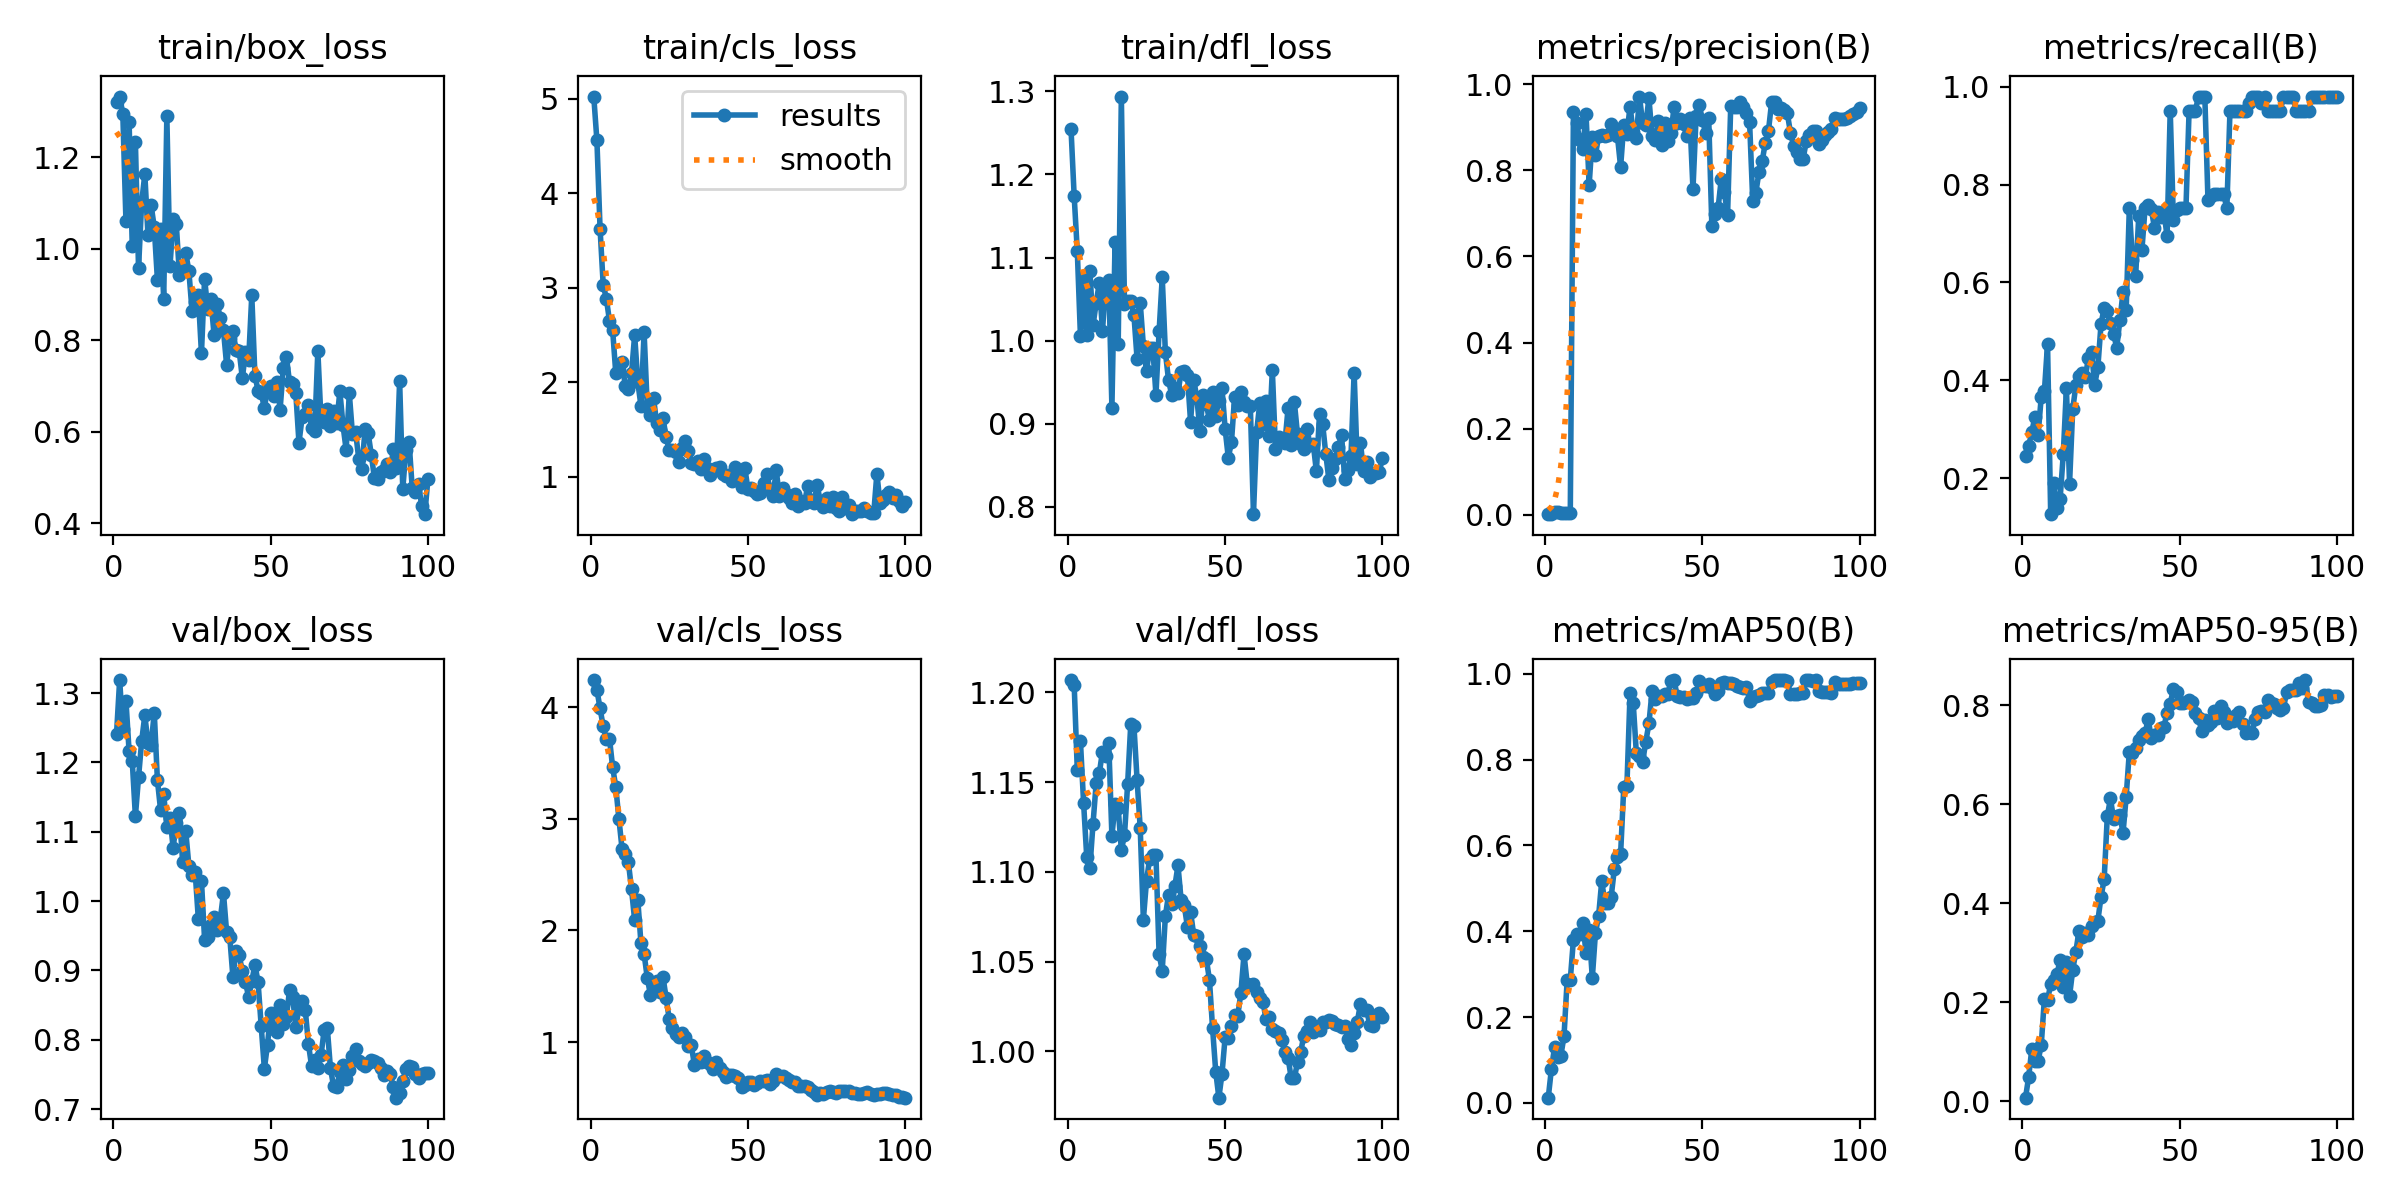

The file beside this chart, header and first rows:
epoch, time, train/box_loss, train/cls_loss, train/dfl_loss, metrics/precision(B), metrics/recall(B), metrics/mAP50(B), metrics/mAP50-95(B), val/box_loss, val/cls_loss, val/dfl_loss, lr/pg0, lr/pg1, lr/pg2
1, 7.119, 1.32, 5.021, 1.255, 0.00148, 0.2457, 0.01201, 0.00718, 1.241, 4.241, 1.207, 7e-05, 7e-05, 7e-05
2, 10.26, 1.332, 4.556, 1.174, 0.00303, 0.2657, 0.0789, 0.04896, 1.319, 4.154, 1.204, 0.0001485, 0.0001485, 0.0001485
3, 12.98, 1.295, 3.624, 1.107, 0.00551, 0.2943, 0.1296, 0.1056, 1.248, 3.988, 1.157, 0.0002254, 0.0002254, 0.0002254
4, 15.58, 1.06, 3.029, 1.005, 0.00731, 0.3257, 0.1062, 0.08046, 1.289, 3.826, 1.173, 0.0003008, 0.0003008, 0.0003008
5, 18.25, 1.277, 2.883, 1.077, 0.00453, 0.2886, 0.1098, 0.08175, 1.216, 3.712, 1.138, 0.0003746, 0.0003746, 0.0003746
6, 20.53, 1.005, 2.647, 1.007, 0.00463, 0.3657, 0.155, 0.1133, 1.202, 3.717, 1.108, 0.0004467, 0.0004467, 0.0004467
7, 22.98, 1.234, 2.55, 1.084, 0.00477, 0.3771, 0.2856, 0.2071, 1.122, 3.461, 1.102, 0.0005173, 0.0005173, 0.0005173
8, 25.78, 0.9565, 2.092, 1.018, 0.00501, 0.4743, 0.287, 0.2043, 1.179, 3.284, 1.127, 0.0005863, 0.0005863, 0.0005863
9, 28.56, 1.101, 2.126, 1.045, 0.9346, 0.1261, 0.3806, 0.2366, 1.231, 2.996, 1.15, 0.0006538, 0.0006538, 0.0006538
10, 31.42, 1.163, 2.211, 1.07, 0.91, 0.1907, 0.3938, 0.2441, 1.268, 2.728, 1.155, 0.0007196, 0.0007196, 0.0007196
11, 33.6, 1.029, 1.963, 1.012, 0.8712, 0.1377, 0.3945, 0.2565, 1.228, 2.685, 1.167, 0.0007839, 0.0007839, 0.0007839
12, 36.1, 1.095, 1.929, 1.067, 0.8502, 0.1577, 0.4188, 0.2855, 1.225, 2.611, 1.164, 0.0008465, 0.0008465, 0.0008465
13, 38.25, 1.046, 2.091, 1.073, 0.9312, 0.2485, 0.3496, 0.2312, 1.272, 2.368, 1.172, 0.0008812, 0.0008812, 0.0008812
14, 40.66, 0.932, 2.498, 0.9194, 0.7664, 0.3834, 0.402, 0.2816, 1.175, 2.09, 1.12, 0.0008713, 0.0008713, 0.0008713
15, 42.78, 1.042, 1.998, 1.119, 0.8761, 0.1886, 0.2912, 0.2127, 1.132, 2.272, 1.138, 0.0008614, 0.0008614, 0.0008614
16, 45.07, 0.8901, 1.749, 0.9962, 0.8355, 0.3403, 0.3959, 0.2647, 1.154, 1.885, 1.135, 0.0008515, 0.0008515, 0.0008515
17, 47.31, 1.289, 2.527, 1.294, 0.8788, 0.3894, 0.4353, 0.3019, 1.107, 1.789, 1.112, 0.0008416, 0.0008416, 0.0008416
18, 49.73, 0.9615, 1.74, 1.044, 0.883, 0.4078, 0.5173, 0.3444, 1.121, 1.577, 1.12, 0.0008317, 0.0008317, 0.0008317
19, 52.06, 1.064, 1.651, 1.048, 0.88, 0.4151, 0.4653, 0.3314, 1.077, 1.425, 1.149, 0.0008218, 0.0008218, 0.0008218
20, 54.21, 1.053, 1.832, 1.047, 0.8813, 0.4062, 0.4663, 0.3407, 1.113, 1.533, 1.183, 0.0008119, 0.0008119, 0.0008119
21, 56.44, 0.9429, 1.563, 1.031, 0.9064, 0.4455, 0.4802, 0.3359, 1.128, 1.544, 1.181, 0.000802, 0.000802, 0.000802
22, 58.82, 0.953, 1.496, 0.9782, 0.898, 0.4577, 0.545, 0.3544, 1.057, 1.446, 1.151, 0.0007921, 0.0007921, 0.0007921
23, 61.06, 0.9912, 1.621, 1.045, 0.8787, 0.3907, 0.5726, 0.3618, 1.101, 1.586, 1.124, 0.0007822, 0.0007822, 0.0007822
24, 63.37, 0.9507, 1.415, 0.9939, 0.8074, 0.4268, 0.5807, 0.3647, 1.051, 1.394, 1.073, 0.0007723, 0.0007723, 0.0007723
25, 65.78, 0.8645, 1.284, 0.9629, 0.9059, 0.5143, 0.7357, 0.4126, 1.038, 1.204, 1.095, 0.0007624, 0.0007624, 0.0007624
26, 68.05, 0.884, 1.281, 0.9911, 0.8849, 0.5485, 0.739, 0.4482, 1.042, 1.121, 1.107, 0.0007525, 0.0007525, 0.0007525
27, 70.54, 0.8986, 1.263, 0.9916, 0.9478, 0.5425, 0.9546, 0.5756, 0.9748, 1.074, 1.109, 0.0007426, 0.0007426, 0.0007426
28, 72.99, 0.7708, 1.154, 0.9347, 0.8893, 0.5179, 0.9333, 0.6115, 1.029, 1.041, 1.109, 0.0007327, 0.0007327, 0.0007327
29, 75.63, 0.9345, 1.298, 1.011, 0.8751, 0.4943, 0.815, 0.5694, 0.9443, 1.081, 1.054, 0.0007228, 0.0007228, 0.0007228
30, 78.14, 0.8669, 1.381, 1.076, 0.9711, 0.4667, 0.8097, 0.5765, 0.9485, 1.041, 1.045, 0.0007129, 0.0007129, 0.0007129
31, 80.22, 0.8895, 1.269, 0.9857, 0.9095, 0.5229, 0.7951, 0.5779, 0.9658, 0.9665, 1.076, 0.000703, 0.000703, 0.000703
32, 82.8, 0.812, 1.147, 0.9526, 0.9057, 0.58, 0.8418, 0.5417, 0.9765, 0.9733, 1.087, 0.0006931, 0.0006931, 0.0006931
33, 85.51, 0.879, 1.134, 0.9346, 0.9677, 0.5442, 0.8845, 0.615, 0.9587, 0.7925, 1.082, 0.0006832, 0.0006832, 0.0006832
34, 87.93, 0.848, 1.165, 0.9428, 0.8786, 0.7511, 0.9603, 0.7057, 0.9744, 0.8473, 1.092, 0.0006733, 0.0006733, 0.0006733
35, 90.38, 0.8209, 1.084, 0.9373, 0.8708, 0.6461, 0.9411, 0.7028, 1.011, 0.8179, 1.104, 0.0006634, 0.0006634, 0.0006634
36, 92.72, 0.7459, 1.184, 0.9619, 0.9149, 0.6124, 0.9497, 0.7132, 0.9554, 0.8778, 1.084, 0.0006535, 0.0006535, 0.0006535
37, 95.06, 0.8047, 1.094, 0.9631, 0.8579, 0.7351, 0.9484, 0.73, 0.9484, 0.8228, 1.081, 0.0006436, 0.0006436, 0.0006436
38, 97.26, 0.8189, 1.013, 0.9589, 0.9089, 0.6664, 0.9521, 0.7383, 0.8907, 0.7999, 1.07, 0.0006337, 0.0006337, 0.0006337
39, 99.89, 0.7789, 1.064, 0.9026, 0.8675, 0.7514, 0.9531, 0.7435, 0.9283, 0.7563, 1.078, 0.0006238, 0.0006238, 0.0006238
40, 102.6, 0.7762, 1.092, 0.953, 0.8855, 0.759, 0.984, 0.7712, 0.9216, 0.8225, 1.065, 0.0006139, 0.0006139, 0.0006139
41, 105, 0.7165, 1.099, 0.9311, 0.9475, 0.7491, 0.9858, 0.7334, 0.8987, 0.7711, 1.065, 0.000604, 0.000604, 0.000604
42, 107.3, 0.7735, 1.023, 0.8916, 0.9105, 0.7114, 0.9476, 0.7402, 0.883, 0.7295, 1.059, 0.0005941, 0.0005941, 0.0005941
43, 109.9, 0.7563, 1.002, 0.935, 0.9198, 0.7442, 0.9457, 0.74, 0.8616, 0.69, 1.053, 0.0005842, 0.0005842, 0.0005842
44, 112.3, 0.8976, 1.013, 0.9231, 0.9074, 0.7337, 0.9467, 0.7548, 0.8844, 0.7083, 1.052, 0.0005743, 0.0005743, 0.0005743
45, 114.5, 0.7224, 0.9504, 0.905, 0.8783, 0.7438, 0.9425, 0.7562, 0.9081, 0.7075, 1.04, 0.0005644, 0.0005644, 0.0005644
46, 116.8, 0.6893, 1.103, 0.9383, 0.921, 0.6943, 0.943, 0.7851, 0.883, 0.6959, 1.013, 0.0005545, 0.0005545, 0.0005545
47, 119.3, 0.6841, 1.036, 0.9094, 0.7561, 0.9514, 0.9441, 0.8029, 0.8193, 0.6806, 0.9888, 0.0005446, 0.0005446, 0.0005446
48, 121.7, 0.6512, 0.8888, 0.9275, 0.9253, 0.7283, 0.9549, 0.8327, 0.7582, 0.5991, 0.9742, 0.0005347, 0.0005347, 0.0005347
49, 124.1, 0.6943, 1.095, 0.9426, 0.9511, 0.7483, 0.9826, 0.8274, 0.7931, 0.614, 0.9876, 0.0005248, 0.0005248, 0.0005248
50, 126.5, 0.6992, 0.8691, 0.8932, 0.9175, 0.7514, 0.9722, 0.8044, 0.8389, 0.643, 1.008, 0.0005149, 0.0005149, 0.0005149
51, 128.9, 0.6786, 0.8822, 0.8591, 0.8874, 0.7514, 0.9724, 0.805, 0.8161, 0.6427, 1.007, 0.000505, 0.000505, 0.000505
52, 131.5, 0.7077, 0.8512, 0.8775, 0.9212, 0.7514, 0.9764, 0.8057, 0.8115, 0.6133, 1.014, 0.0004951, 0.0004951, 0.0004951
53, 133.7, 0.6475, 0.8112, 0.9323, 0.6716, 0.9514, 0.9675, 0.8103, 0.8498, 0.6302, 1.02, 0.0004852, 0.0004852, 0.0004852
54, 136, 0.7386, 0.8252, 0.9229, 0.6978, 0.9514, 0.9542, 0.8054, 0.8224, 0.6491, 1.02, 0.0004753, 0.0004753, 0.0004753
55, 138.2, 0.7635, 0.9363, 0.9384, 0.7129, 0.9514, 0.96, 0.7836, 0.8322, 0.6511, 1.033, 0.0004654, 0.0004654, 0.0004654
56, 140.7, 0.7075, 1.028, 0.9255, 0.7799, 0.98, 0.9796, 0.7743, 0.8716, 0.6643, 1.054, 0.0004555, 0.0004555, 0.0004555
57, 143.3, 0.7033, 0.8615, 0.9214, 0.7488, 0.98, 0.9806, 0.7478, 0.8611, 0.6252, 1.038, 0.0004456, 0.0004456, 0.0004456
58, 145.7, 0.6835, 0.7946, 0.9216, 0.6955, 0.98, 0.98, 0.7697, 0.8187, 0.6544, 1.037, 0.0004357, 0.0004357, 0.0004357
59, 147.9, 0.5756, 1.066, 0.7911, 0.9487, 0.7688, 0.9791, 0.76, 0.8451, 0.715, 1.037, 0.0004258, 0.0004258, 0.0004258
60, 150, 0.6309, 0.7936, 0.89, 0.9458, 0.777, 0.9769, 0.7657, 0.8561, 0.6988, 1.033, 0.0004159, 0.0004159, 0.0004159
... 40 more rows
